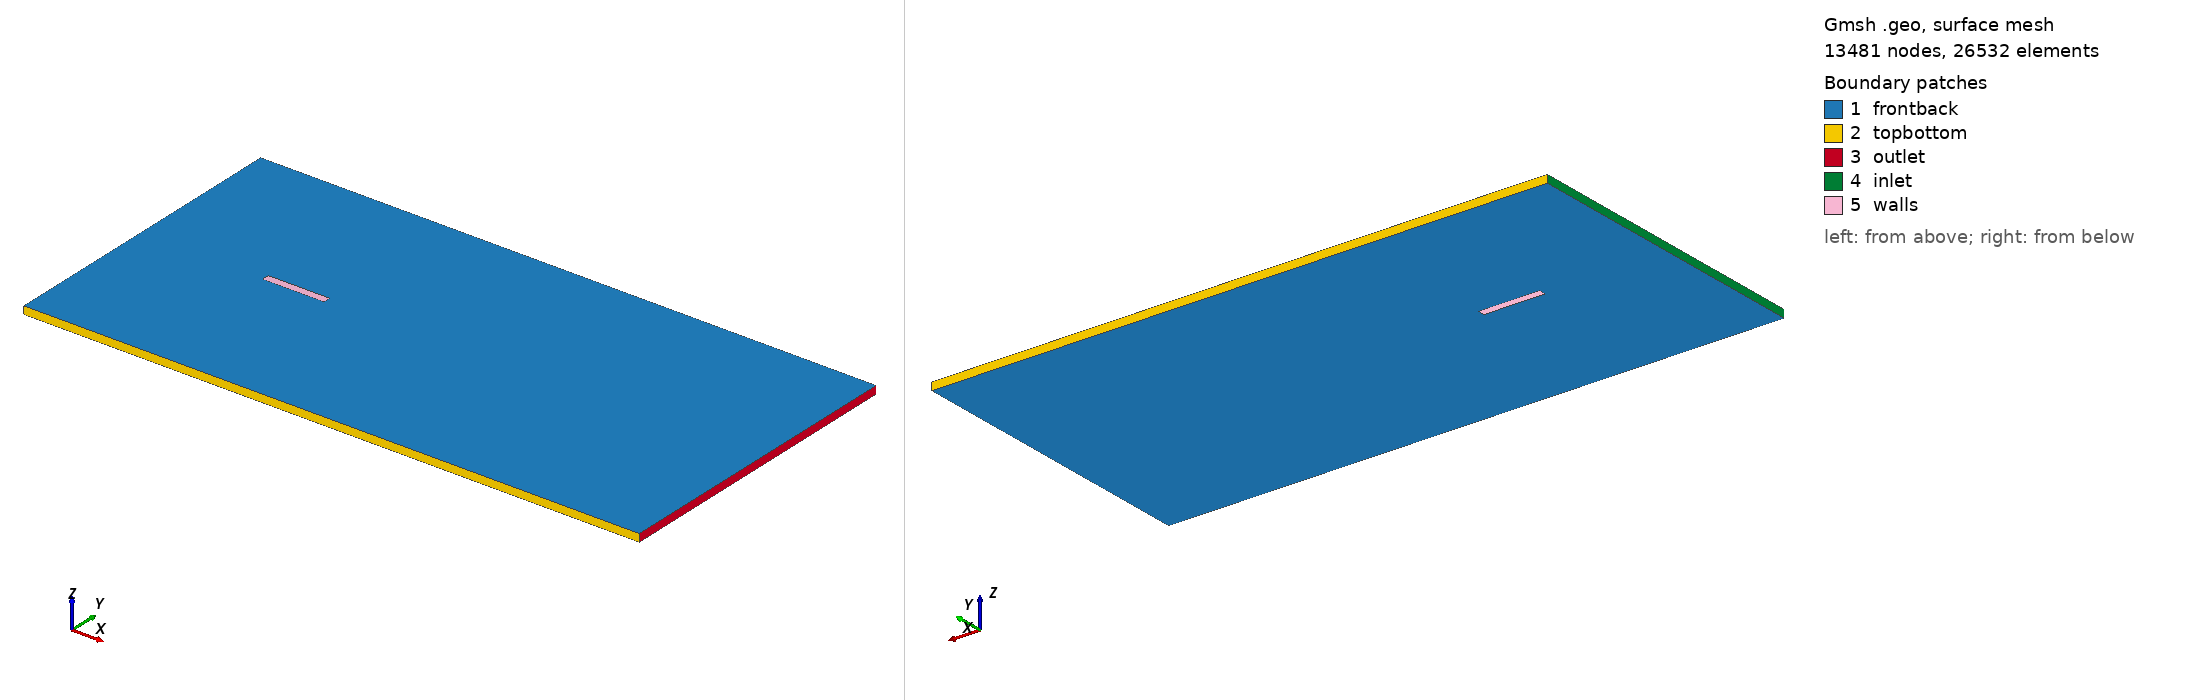

Gmsh geometry script, surface-meshed: 13481 nodes, 26532 surface elements. Boundary patches (legend numbers): 1 frontback, 2 topbottom, 3 outlet, 4 inlet, 5 walls. Left view from above one corner, right view from below the opposite corner. Legend entries are the model's physical surfaces. The drawing asked Gmsh for element sizes between 1% and 20% of the model's largest extent; the script's own settings can give other sizes.

=== ret.geo (drawn) ===
// Gmsh project created on Thu Sep  5 13:35:02 2019
SetFactory("OpenCASCADE");
Point(17) = {0, 0, 0,0.6};
//+
Point(1) = {-20,-20, 0,0.6};
//+
Point(2) = {60,-20,0, 0.6};
//+
Point(3) = {60, 20, 0, 0.6};
//+
Point(4) = {-20, 20, 0, 0.6};
//+
Line(1) = {1, 2};
//+
Line(2) = {2, 3};
//+
Line(3) = {4, 3};
//+
Line(4) = {4, 1};

Point(5) = {4, -0.5, 0, 0.05};
//+
Point(6) = {-4, -0.5, 0, 0.05};
//+
Point(7) = {4, .5, 0, 0.05};

Point(8) = {-4, .5, 0, 0.05};
//+

Line(5) = {6,5};
//+
Line(6) = {5,7};
//+
Line(7) = {7,8};
//+
Line(8) = {8,6};
//+
Line Loop(1) = {1,2,3,4}; 
Line Loop(5)={5,6,7,8};
Plane Surface (1) = {1,5};
//+
//Characteristic Length {5} = 0.005;







Extrude {0,0,1}{
Surface{1};
Layers{1};
Recombine;
}

Physical Surface("frontback")={1,10};
Physical Surface("walls")={6,7,8,9};
Physical Surface("inlet")={5};
Physical Surface("outlet")={3};
Physical Surface("topbottom")={2,4};
Physical Volume("internalField")={1};//+
Rotate {{0, 0, 1}, {0, 0, 0}, Pi/18} {
  Curve{19}; Curve{24}; Curve{23}; Curve{5}; Curve{17}; Curve{8}; Curve{7}; Curve{21}; Curve{6}; Curve{20}; Curve{18}; Curve{22}; 
}
